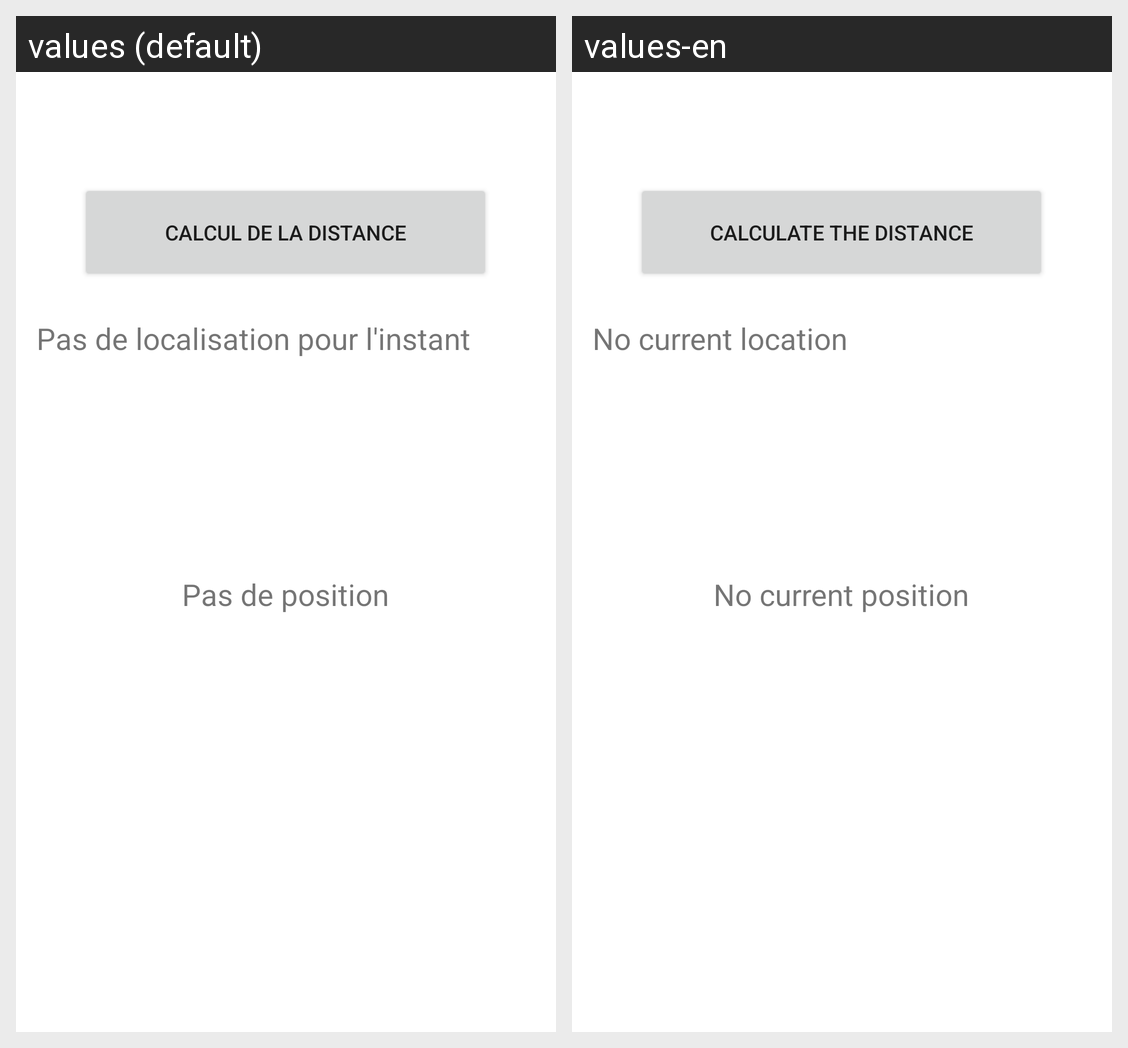

Locale-by-locale string values for the Android screen shown in this grid:
Android screen res/layout/activity_localisation.xml rendered under 2 locales, left to right: values (default), values-en. Device: Nexus 5 (rendered at 1080×1920; each locale shown at half size, 540×960, under a caption strip naming it); theme Theme.ApplicationLEROYLeo.
Strings drawn on this screen, with the default value and each locale's value (text and hints the layout hard-codes, and strings that could not be matched under every locale, appear in the picture but are not listed):

button_localisation_difference_label
  values: Calcul de la distance
  values-en: Calculate the distance

distance_text
  values: Pas de localisation pour l'instant
  values-en: No current location

position
  values: Pas de position
  values-en: No current position
